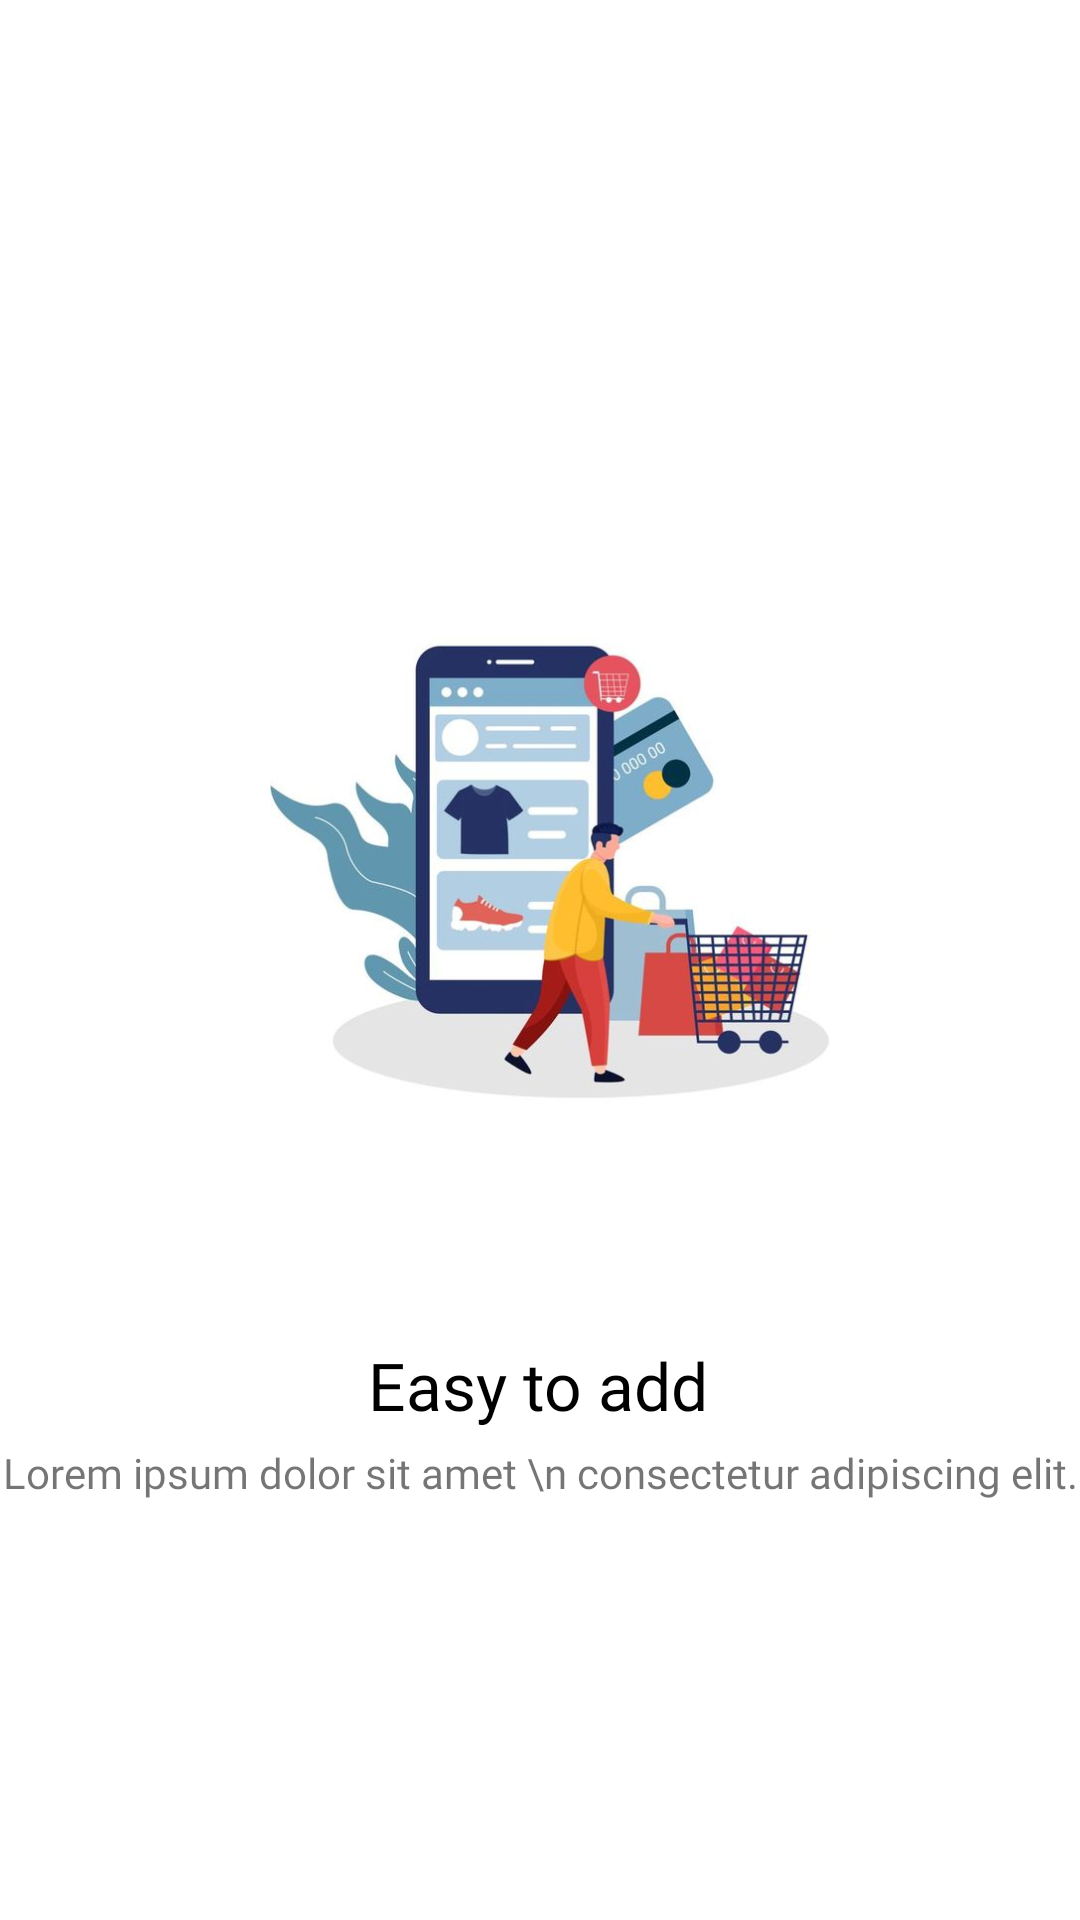

Write the Android layout XML for this screen, with the resource values it uses.
<!-- AndroidManifest.xml: application theme Theme.GoCart -->
<!-- res/layout/onboarding_screen_layout.xml -->
<?xml version="1.0" encoding="utf-8"?>
<androidx.constraintlayout.widget.ConstraintLayout xmlns:android="http://schemas.android.com/apk/res/android"
    xmlns:app="http://schemas.android.com/apk/res-auto"
    android:layout_width="match_parent"
    android:layout_height="match_parent"
    android:background="@color/white">

    <ImageView
        android:id="@+id/imageView2"
        android:layout_width="280dp"
        android:layout_height="280dp"
        android:layout_marginStart="62dp"
        android:layout_marginTop="100dp"
        android:layout_marginEnd="62dp"
        android:layout_marginBottom="100dp"
        app:layout_constraintBottom_toBottomOf="parent"
        app:layout_constraintEnd_toEndOf="parent"
        app:layout_constraintHorizontal_bias="0.428"
        app:layout_constraintStart_toStartOf="parent"
        app:layout_constraintTop_toTopOf="parent"
        app:layout_constraintVertical_bias="0.319"
        app:srcCompat="@drawable/ob1" />

    <TextView
        android:id="@+id/textView"
        android:layout_width="wrap_content"
        android:layout_height="wrap_content"
        android:layout_marginStart="169dp"
        android:layout_marginTop="16dp"
        android:layout_marginEnd="169dp"
        android:fontFamily="@font/poppins_bold"

        android:justificationMode="inter_word"
        android:text="Easy to add"
        android:textColor="@color/black"
        android:textSize="22sp"
        app:layout_constraintEnd_toEndOf="parent"
        app:layout_constraintHorizontal_bias="0.506"
        app:layout_constraintStart_toStartOf="parent"
        app:layout_constraintTop_toBottomOf="@+id/imageView2" />

    <TextView
        android:id="@+id/textView2"
        android:layout_width="wrap_content"
        android:layout_height="wrap_content"
        android:layout_marginStart="10dp"
        android:layout_marginLeft="10dp"

        android:layout_marginTop="5dp"
        android:layout_marginEnd="10dp"
        android:layout_marginRight="10dp"
        android:fontFamily="@font/poppins_medium"
        android:text="Lorem ipsum dolor sit amet \n consectetur adipiscing elit."
        android:textSize="14sp"
        app:layout_constraintEnd_toEndOf="parent"
        app:layout_constraintStart_toStartOf="parent"
        app:layout_constraintTop_toBottomOf="@+id/textView" />
</androidx.constraintlayout.widget.ConstraintLayout>
<!-- resources referenced by this layout -->
<resources>
  <color name="black">#FF000000</color>
      //OUR COLORS
  <color name="white">#FFFFFFFF</color>
  <!-- drawable ob1: jpg bitmap (drawable, 30703 bytes) -->
  <style name="Theme.GoCart" parent="Theme.MaterialComponents.DayNight.NoActionBar">
          
          <item name="colorPrimary">@color/purple_500</item>
          <item name="colorPrimaryVariant">@color/fourth</item>
          <item name="colorOnPrimary">@color/white</item>
          
          <item name="colorSecondary">@color/teal_200</item>
          <item name="colorSecondaryVariant">@color/teal_700</item>
          <item name="colorOnSecondary">@color/black</item>
          <item name="homeAsUpIndicator">@drawable/ic_arrow_back</item>
          
          <item name="android:statusBarColor" tools:targetApi="l">?attr/colorPrimaryVariant</item>
          
      </style>
  <color name="purple_500">#FF6200EE</color>
  <color name="fourth">#28a9e0</color>
  <color name="teal_200">#FF03DAC5</color>
  <color name="teal_700">#FF018786</color>
</resources>
